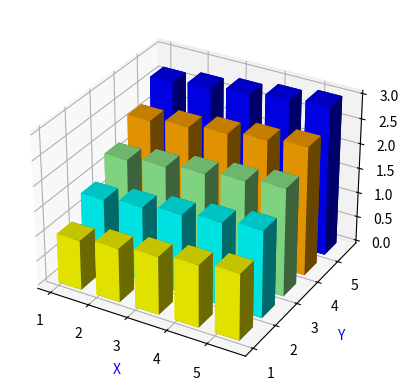

This chart was generated by the following Python code:
# ch31_5.py
import matplotlib.pyplot as plt
import numpy as np

# 定義 xpos, ypos, zpos 座標位置
x = list(range(1,6))
y = list(range(1,6))
xx, yy = np.meshgrid(x, y)
xpos = xx.ravel()
ypos = yy.ravel()
zpos = np.zeros(len(x)*len(y))
# 定義長條
dx = np.ones(len(x)*len(y)) * 0.6
dy = np.ones(len(x)*len(y)) * 0.6
z = np.linspace(1,3,25).reshape(len(x),len(y))
dz = z.ravel()
# 定義顏色
color = ["yellow","aqua","lightgreen","orange","blue"]
color_list = []
for i in range(len(x)):
    c = color[i]
    color_list.append([c] * len(y))
colors = np.asarray(color_list)
barcolors = colors.ravel()
# 建立 3D 軸物件
fig = plt.figure()
ax = fig.add_subplot(111, projection="3d")
# 繪製 3D 長條圖
ax.bar3d(xpos, ypos, zpos, dx, dy, dz, color=barcolors)  
# 顯示座標軸
ax.set_xlabel('X', color='b')
ax.set_ylabel('Y', color='b')
ax.set_zlabel('Z', color='b')
plt.show()














